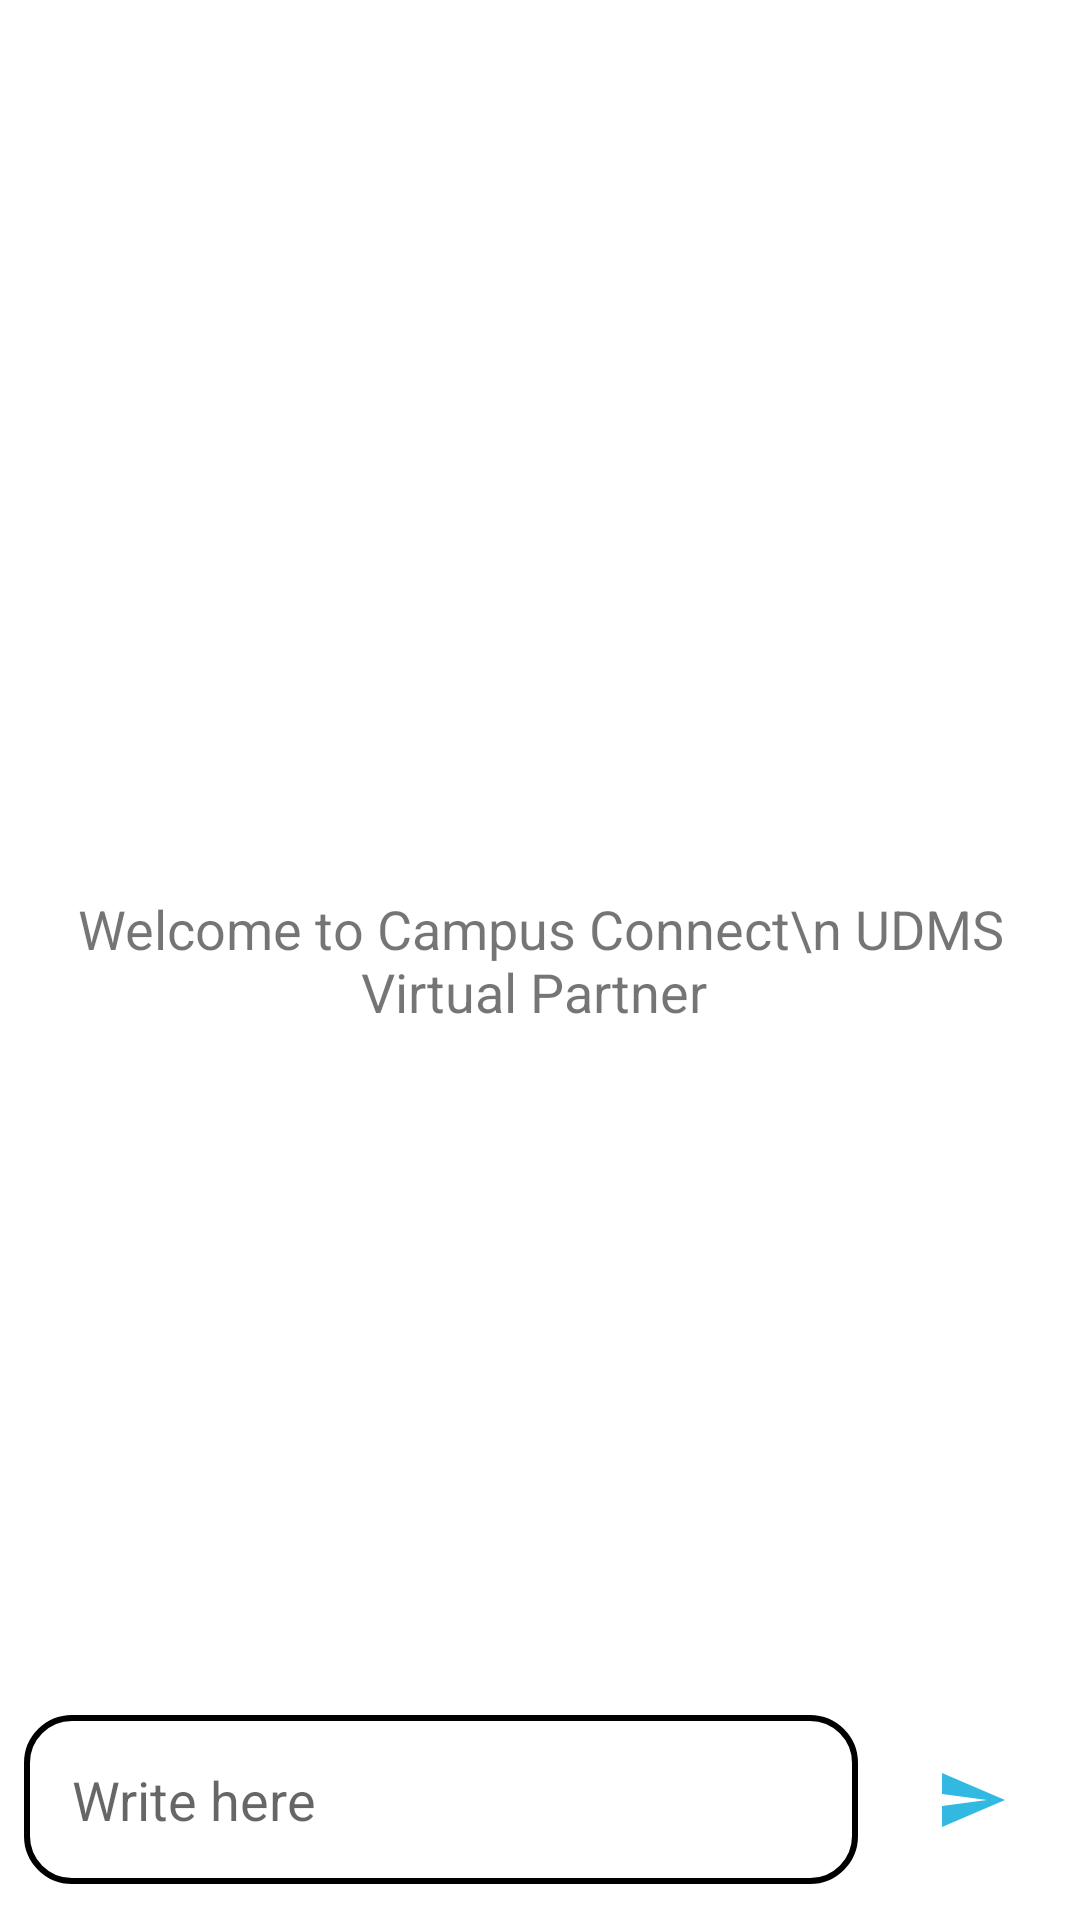

Layout XML and referenced resources for this Android screen:
<!-- AndroidManifest.xml: application theme Theme.hide -->
<!-- res/layout/activity_help.xml -->
<?xml version="1.0" encoding="utf-8"?>
<RelativeLayout xmlns:android="http://schemas.android.com/apk/res/android"
    xmlns:app="http://schemas.android.com/apk/res-auto"
    xmlns:tools="http://schemas.android.com/tools"
    android:layout_width="match_parent"
    android:layout_height="match_parent"
    tools:context=".help">


    <androidx.recyclerview.widget.RecyclerView
        android:layout_width="match_parent"
        android:layout_height="match_parent"
        android:id="@+id/recycler_view"
        android:layout_above="@id/bottom_layout"
        />

    <TextView
        android:id="@+id/greet_msg"
        android:layout_width="match_parent"
        android:layout_height="wrap_content"
        android:layout_centerInParent="true"
        android:gravity="center"
        android:text="Welcome to Campus Connect\n UDMS Virtual Partner "
        android:textSize="18dp" />

    <RelativeLayout
        android:layout_width="match_parent"
        android:layout_height="80dp"
        android:layout_alignParentBottom="true"
        android:padding="8dp"
        android:id="@+id/bottom_layout">
        <EditText
            android:layout_width="match_parent"
            android:layout_height="wrap_content"
            android:id="@+id/message_edit_text"
            android:layout_centerInParent="true"
            android:hint="Write here "
            android:padding="16dp"
            android:layout_toLeftOf="@id/send_btn"
            android:background="@drawable/shapes_rect"
            />

        <ImageButton
            android:id="@+id/send_btn"
            android:layout_width="56dp"
            android:layout_height="72dp"
            android:layout_alignParentEnd="true"
            android:layout_centerInParent="true"
            android:layout_marginStart="10dp"
            android:layout_marginEnd="0dp"
            android:background="?attr/selectableItemBackgroundBorderless"
            android:padding="8dp"
            android:src="@drawable/ic_baseline_send_24" />
    </RelativeLayout>
</RelativeLayout>
<!-- resources referenced by this layout -->
<resources>
  <!-- drawable ic_baseline_send_24 (drawable) -->
  <vector android:autoMirrored="true" android:height="24dp"
      android:tint="#31B9E2" android:viewportHeight="24"
      android:viewportWidth="24" android:width="24dp" xmlns:android="http://schemas.android.com/apk/res/android">
      <path android:fillColor="@android:color/white" android:pathData="M2.01,21L23,12 2.01,3 2,10l15,2 -15,2z"/>
  </vector>
  <!-- drawable shapes_rect (drawable) -->
  <?xml version="1.0" encoding="utf-8"?>
  <shape xmlns:android="http://schemas.android.com/apk/res/android"
      android:shape="rectangle"
      android:width="500dp">
      <stroke
          android:color="@color/black"
          android:width="2dp"/>
      <corners
          android:radius="15dp"/>
      <solid
          android:color="#00000000"
          android:background="@color/coloron1"/>
  
  
  </shape>
  <style name="Theme.hide" parent="Theme.MaterialComponents.DayNight.NoActionBar">
          
          <item name="colorPrimary">@color/purple_500</item>
          <item name="colorPrimaryVariant">@color/white</item>
          <item name="colorOnPrimary">@color/white</item>
          
          <item name="colorSecondary">@color/teal_200</item>
          <item name="colorSecondaryVariant">@color/teal_700</item>
          <item name="colorOnSecondary">@color/black</item>
          
          <item name="android:statusBarColor">?attr/colorPrimaryVariant</item>
          
      </style>
  <color name="black">#FF000000</color>
  <color name="coloron1">#999999</color>
  <color name="purple_500">#FF6200EE</color>
  <color name="white">#FFFFFFFF</color>
  <color name="teal_200">#FF03DAC5</color>
  <color name="teal_700">#FF018786</color>
</resources>
